24-way image classification set "split_set" from GitHub (kibakibaki/5307A2Testing); label vocabulary: apple, avocado, banana, blackberry, blueberry, capsicum, carrot, cherry tomato, cucumber, dragon fruit, grape, kiwi fruit, lemon, lime, mango, orange, papaya, passion fruit, peach, pear, pineapple, raspberry, strawberry, watermelon.

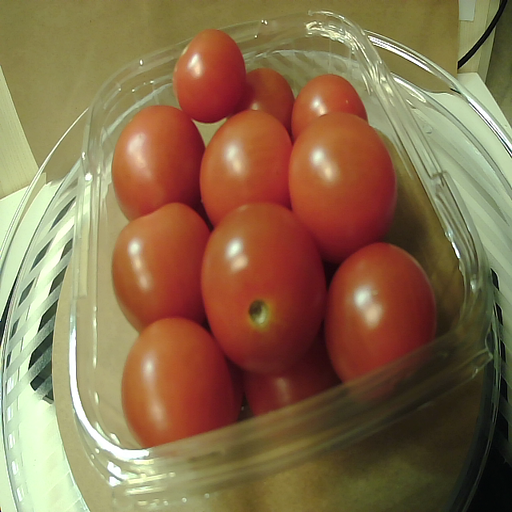
Label: cherry tomato

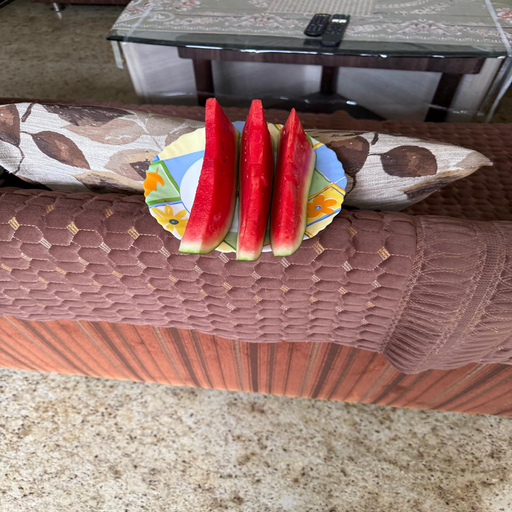
Label: watermelon

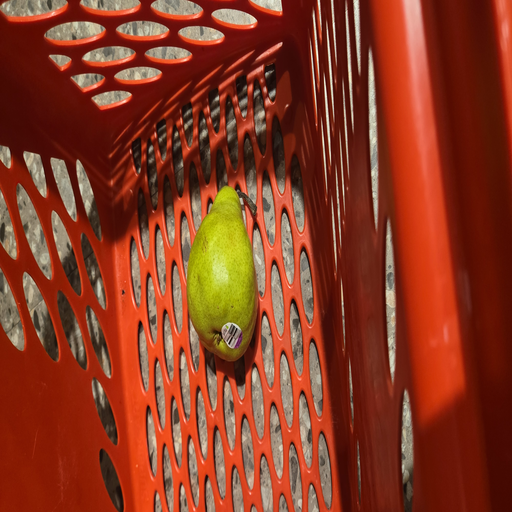
Label: pear

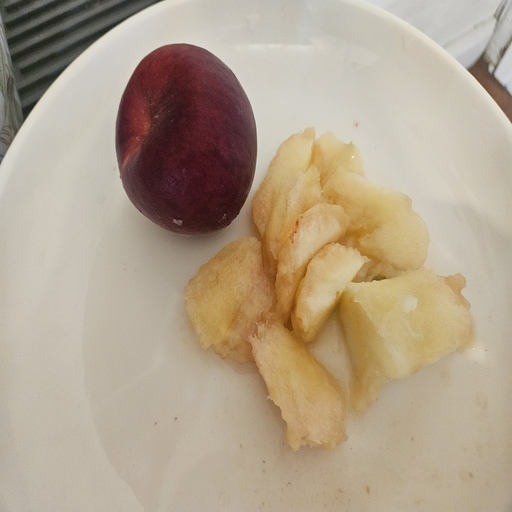
Label: peach

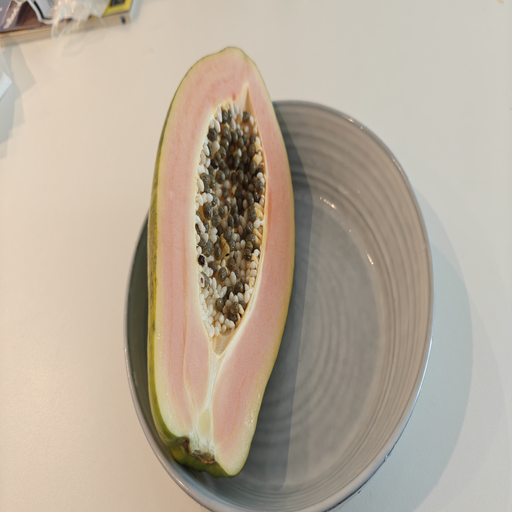
Label: papaya

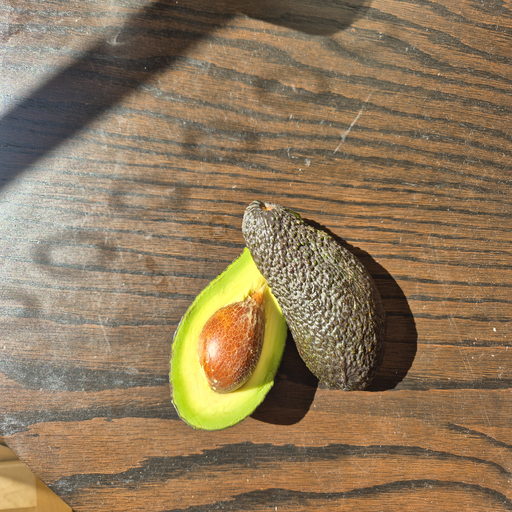
Label: avocado
